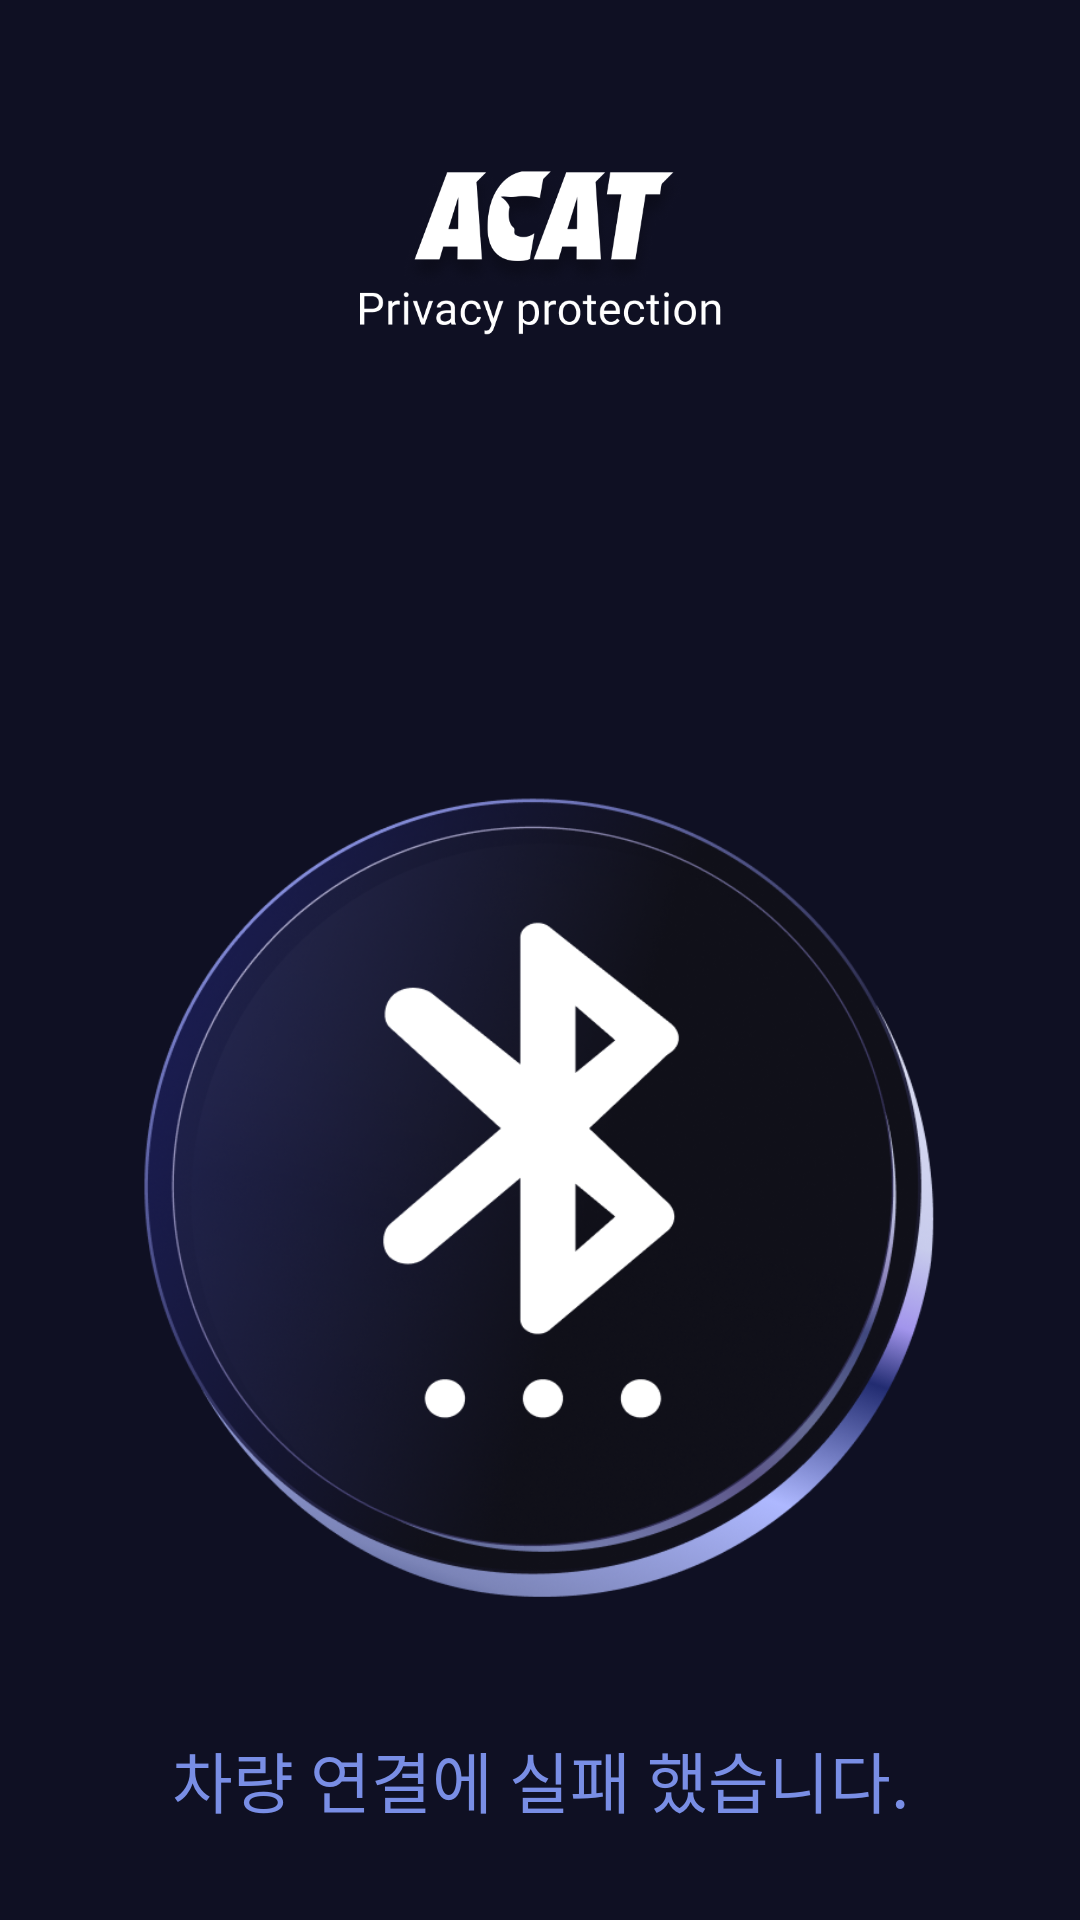

Produce the Android XML layout that renders to this screen, including the resource entries it uses.
<!-- AndroidManifest.xml: application theme Base.Theme.Privacy_V1 -->
<!-- res/layout/activity_reconnection_process.xml -->
<?xml version="1.0" encoding="utf-8"?>
<androidx.constraintlayout.widget.ConstraintLayout xmlns:android="http://schemas.android.com/apk/res/android"
    xmlns:app="http://schemas.android.com/apk/res-auto"
    xmlns:tools="http://schemas.android.com/tools"
    android:layout_width="match_parent"
    android:layout_height="match_parent"
    tools:context=".ui.activity.ReConnectionActivity">

    
    <ImageView
        android:id="@+id/logo"
        android:layout_width="200dp"
        android:layout_height="71dp"
        android:layout_marginTop="50dp"
        android:background="#00000000"
        android:contentDescription="Logo"
        android:gravity="center"
        android:scaleType="centerInside"
        android:src="@drawable/acat_logo_spizen_ver"
        app:layout_constraintEnd_toEndOf="parent"
        app:layout_constraintStart_toStartOf="parent"
        app:layout_constraintTop_toTopOf="parent"/>

    
    <ImageView
        android:id="@+id/center_icon"
        android:layout_width="300dp"
        android:layout_height="300dp"
        android:src="@drawable/blt_icon"
        app:layout_constraintTop_toBottomOf="@id/logo"
        app:layout_constraintStart_toStartOf="parent"
        app:layout_constraintEnd_toEndOf="parent"
        android:layout_marginTop="130dp"/>

    <TextView
        android:id="@+id/fail_title"
        android:layout_width="wrap_content"
        android:layout_height="wrap_content"
        android:textAlignment="center"
        android:text="차량 연결에 실패 했습니다."
        android:textColor="#798EE5"
        android:textSize="22sp"
        android:fontFamily="@font/roboto_bolded"
        app:layout_constraintTop_toBottomOf="@id/center_icon"
        app:layout_constraintStart_toStartOf="parent"
        app:layout_constraintEnd_toEndOf="parent"
        android:layout_marginTop="26dp"/>

    <TextView
        android:id="@+id/fail_message"
        android:layout_width="wrap_content"
        android:layout_height="wrap_content"
        android:textAlignment="center"
        android:text="차량 연결이 끊겨 재연결이 필요합니다. \n 차량 정보를 다시 확인합니다."
        android:textColor="@color/white"
        android:lineSpacingExtra ="4dp"
        android:textSize="19sp"
        android:fontFamily="@font/roboto_regular"
        app:layout_constraintTop_toBottomOf="@id/fail_title"
        app:layout_constraintStart_toStartOf="parent"
        app:layout_constraintEnd_toEndOf="parent"
        android:layout_marginTop="26dp"/>


    <Button
        android:id="@+id/reconnectionButton"
        android:layout_width="match_parent"
        android:layout_height="48dp"
        android:background="@drawable/button_background_rounded"
        android:clickable="true"
        android:textAllCaps="true"

        android:layout_marginTop="40dp"
        android:layout_marginStart="25dp"
        android:layout_marginEnd="25dp"
        android:gravity="center"
        android:text="차량 정보 재확인"
        android:textColor="@color/white"
        android:fontFamily="@font/roboto_regular"
        android:textSize="18sp"
        app:layout_constraintTop_toBottomOf="@+id/fail_message"
        app:layout_constraintBottom_toBottomOf="parent"
        app:layout_constraintStart_toStartOf="parent"
        app:layout_constraintEnd_toEndOf="parent"/>





</androidx.constraintlayout.widget.ConstraintLayout>
<!-- resources referenced by this layout -->
<resources>
  <color name="white">#FFFFFFFF</color>
  <!-- drawable acat_logo_spizen_ver: png bitmap (drawable, 53106 bytes) -->
  <!-- drawable blt_icon: png bitmap (drawable, 228445 bytes) -->
  <!-- drawable button_background_rounded (drawable) -->
  <?xml version="1.0" encoding="utf-8"?>
  <shape xmlns:android="http://schemas.android.com/apk/res/android">
      <solid android:color="#3E2DD8" /> 
      <corners android:radius="7dp"/>  
  </shape>
  <style name="Base.Theme.Privacy_V1" parent="Theme.AppCompat.DayNight.NoActionBar">
          <item name="windowNoTitle">true</item>
          <item name="android:windowFullscreen">false</item>
          
          <item name="android:background">#0F1023</item>
          
      </style>
</resources>
